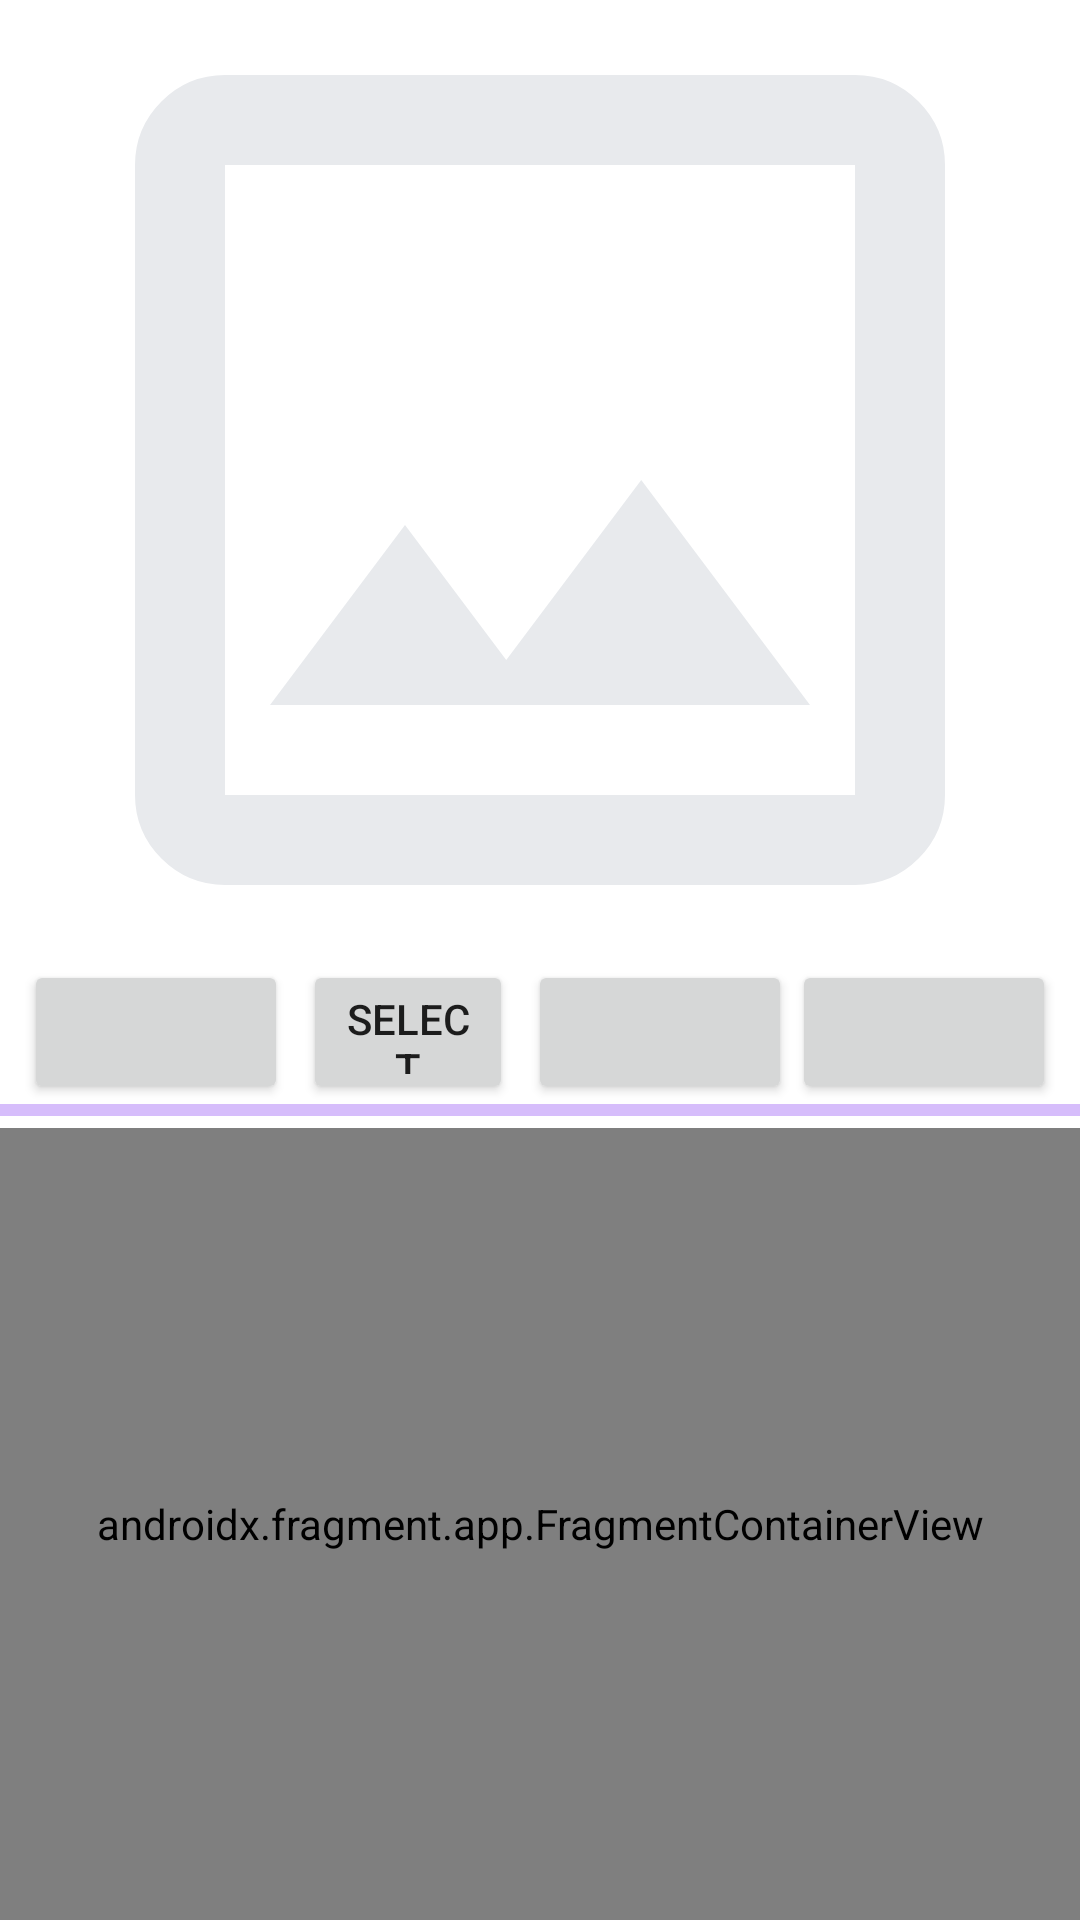

This screen was rendered from an Android layout file. Write that file and the resources it references.
<!-- AndroidManifest.xml: application theme Theme.ImageInference -->
<!-- res/layout/fragment_image.xml -->
<?xml version="1.0" encoding="utf-8"?>
<androidx.constraintlayout.widget.ConstraintLayout
    xmlns:android="http://schemas.android.com/apk/res/android"
    xmlns:app="http://schemas.android.com/apk/res-auto"
    xmlns:tools="http://schemas.android.com/tools"
    android:layout_width="match_parent"
    android:layout_height="match_parent"
    tools:context="com.neuralnetwork.imageinference.ui.image.ImageFragment">

    <LinearLayout
        android:layout_width="match_parent"
        android:layout_height="match_parent"
        android:orientation="vertical"
        android:weightSum="1"
        app:layout_constraintBottom_toBottomOf="parent"
        app:layout_constraintEnd_toEndOf="parent"
        app:layout_constraintStart_toStartOf="parent"
        app:layout_constraintTop_toTopOf="parent">

        <ImageView
            android:id="@+id/image_inference_image"
            android:layout_width="fill_parent"
            android:layout_height="0dp"
            android:layout_weight="0.5"
            android:contentDescription="@string/selected_image_for_inference"
            android:src="@drawable/ic_image_google"
            android:scaleType="centerCrop"/>

        <androidx.constraintlayout.widget.ConstraintLayout
            android:layout_width="match_parent"
            android:layout_height="0dp"
            android:layout_weight="0.5">

            <androidx.constraintlayout.widget.ConstraintLayout
                android:id="@+id/constraintLayout"
                android:layout_width="0dp"
                android:layout_height="48dp"
                android:layout_marginStart="8dp"
                android:layout_marginEnd="8dp"
                android:layout_weight="1"
                app:layout_constraintEnd_toEndOf="parent"
                app:layout_constraintStart_toStartOf="parent"
                app:layout_constraintTop_toTopOf="parent">

                <Button
                    style="?attr/materialIconButtonFilledStyle"
                    android:id="@+id/image_selection_before"
                    android:layout_width="0dp"
                    android:layout_height="match_parent"
                    android:layout_weight="1"
                    app:icon="@drawable/ic_navigate_before_google"
                    app:layout_constraintBottom_toBottomOf="parent"
                    app:layout_constraintStart_toStartOf="parent"
                    app:layout_constraintTop_toTopOf="parent"
                    app:layout_constraintVertical_bias="0.50" />

                <Button
                    android:layout_width="0dp"
                    android:layout_height="match_parent"
                    android:id="@+id/image_selection"
                    android:text="@string/select_image"
                    android:layout_marginStart="5dp"
                    android:layout_marginEnd="5dp"
                    android:layout_weight="1"
                    app:layout_constraintEnd_toStartOf="@+id/image_selection_menu"
                    app:layout_constraintStart_toEndOf="@+id/image_selection_before"
                    tools:layout_editor_absoluteY="0dp"/>

                <Button
                    style="?attr/materialIconButtonFilledStyle"
                    android:id="@+id/image_selection_menu"
                    android:layout_width="0dp"
                    android:layout_height="match_parent"
                    android:layout_weight="1"
                    android:contentDescription="@string/selection_menu"
                    app:icon="@drawable/ic_menu_google"
                    app:layout_constraintBottom_toBottomOf="parent"
                    app:layout_constraintEnd_toStartOf="@+id/image_selection_next"
                    app:layout_constraintTop_toTopOf="parent" />

                <Button
                    style="?attr/materialIconButtonFilledStyle"
                    android:id="@+id/image_selection_next"
                    android:layout_width="0dp"
                    android:layout_height="match_parent"
                    android:layout_weight="1"
                    android:contentDescription="@string/select_next_image"
                    app:icon="@drawable/ic_navigate_next_google"
                    app:layout_constraintBottom_toBottomOf="parent"
                    app:layout_constraintEnd_toEndOf="parent"
                    app:layout_constraintTop_toTopOf="parent" />

            </androidx.constraintlayout.widget.ConstraintLayout>

            <com.google.android.material.progressindicator.LinearProgressIndicator
                android:id="@+id/image_progressbar"
                android:layout_width="match_parent"
                android:layout_height="wrap_content"
                android:indeterminate="true"
                app:layout_constraintTop_toBottomOf="@+id/constraintLayout"
                app:layout_constraintEnd_toEndOf="parent"
                app:layout_constraintStart_toStartOf="parent" />

            <androidx.fragment.app.FragmentContainerView
                android:id="@+id/fragment_view_details"
                android:name="com.neuralnetwork.imageinference.ui.details.DetailsFragment"
                android:layout_width="0dp"
                android:layout_height="0dp"
                android:layout_marginTop="4dp"
                app:layout_constraintBottom_toBottomOf="parent"
                app:layout_constraintEnd_toEndOf="parent"
                app:layout_constraintStart_toStartOf="parent"
                app:layout_constraintTop_toBottomOf="@+id/image_progressbar"
                app:layout_constraintVertical_bias="1.0" />


        </androidx.constraintlayout.widget.ConstraintLayout>

    </LinearLayout>

</androidx.constraintlayout.widget.ConstraintLayout>
<!-- resources referenced by this layout -->
<resources>
  <!-- drawable ic_image_google (drawable) -->
  <vector xmlns:android="http://schemas.android.com/apk/res/android"
      android:width="24dp"
      android:height="24dp"
      android:viewportWidth="960"
      android:viewportHeight="960">
    <path
        android:pathData="M200,840q-33,0 -56.5,-23.5T120,760v-560q0,-33 23.5,-56.5T200,120h560q33,0 56.5,23.5T840,200v560q0,33 -23.5,56.5T760,840L200,840ZM200,760h560v-560L200,200v560ZM240,680h480L570,480 450,640l-90,-120 -120,160ZM200,760v-560,560Z"
        android:fillColor="#e8eaed"/>
  </vector>
  <!-- drawable ic_menu_google (drawable) -->
  <vector xmlns:android="http://schemas.android.com/apk/res/android"
      android:width="24dp"
      android:height="24dp"
      android:viewportWidth="960"
      android:viewportHeight="960">
    <path
        android:pathData="M120,720v-80h720v80L120,720ZM120,520v-80h720v80L120,520ZM120,320v-80h720v80L120,320Z"
        android:fillColor="#e8eaed"/>
  </vector>
  <!-- drawable ic_navigate_before_google (drawable) -->
  <vector xmlns:android="http://schemas.android.com/apk/res/android"
      android:width="24dp"
      android:height="24dp"
      android:viewportWidth="960"
      android:viewportHeight="960">
    <path
        android:pathData="M560,720 L320,480l240,-240 56,56 -184,184 184,184 -56,56Z"
        android:fillColor="#e8eaed"/>
  </vector>
  <!-- drawable ic_navigate_next_google (drawable) -->
  <vector xmlns:android="http://schemas.android.com/apk/res/android"
      android:width="24dp"
      android:height="24dp"
      android:viewportWidth="960"
      android:viewportHeight="960">
    <path
        android:pathData="M504,480 L320,296l56,-56 240,240 -240,240 -56,-56 184,-184Z"
        android:fillColor="#e8eaed"/>
  </vector>
  <string name="select_image">Select Image</string>
  <string name="select_next_image">Select next image.</string>
  <string name="selected_image_for_inference">Selected image for inference.</string>
  <string name="selection_menu">Selection menu</string>
  <style name="Theme.ImageInference" parent="Theme.MaterialComponents.DayNight.NoActionBar">
          
          <item name="colorPrimary">@color/purple_500</item>
          <item name="colorPrimaryVariant">@color/purple_700</item>
          <item name="colorOnPrimary">@color/white</item>
          
          <item name="colorSecondary">@color/teal_200</item>
          <item name="colorSecondaryVariant">@color/teal_700</item>
          <item name="colorOnSecondary">@color/black</item>
          
          <item name="android:statusBarColor">?attr/colorPrimaryVariant</item>
          
      </style>
  <color name="purple_500">#FF6200EE</color>
  <color name="purple_700">#FF3700B3</color>
  <color name="white">#FFFFFFFF</color>
  <color name="teal_200">#FF03DAC5</color>
  <color name="teal_700">#FF018786</color>
  <color name="black">#FF000000</color>
</resources>
